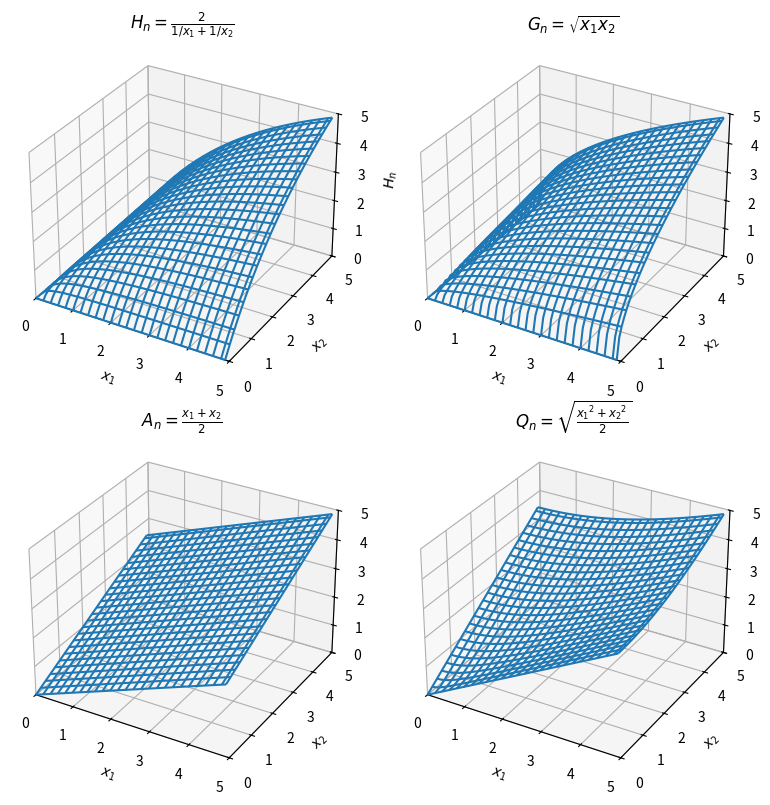

Python code for this plot:
#!/usr/bin/python3


import numpy as np
import matplotlib.pyplot as plt
from mpl_toolkits.mplot3d import Axes3D


x   = np.arange(0, 5, 0.1)
y   = np.arange(0, 5, 0.1)
x,y = np.meshgrid(x, y)
lim = [0, 5]

An = (x + y) / 2
Hn = 2 / (1/x + 1/y)
Qn = np.sqrt((x**2 + y**2) / 2)
Gn = np.sqrt(x*y)

fig, axs = plt.subplots(2, 2, figsize=(8,8), subplot_kw={'projection':'3d'})

axs[0][0].plot_wireframe(x, y, Hn, rstride=2, cstride=2)
axs[0][0].set_xlim(lim)
axs[0][0].set_ylim(lim)
axs[0][0].set_zlim(lim)
axs[0][0].set_xlabel(r'$x_1$')
axs[0][0].set_ylabel(r'$x_2$')
axs[0][0].set_zlabel(r'$H_n$')
axs[0][0].set_title(r'$H_n=\frac{2}{1/x_1+1/x_2}$')

axs[0][1].plot_wireframe(x, y, Gn, rstride=2, cstride=2)
axs[0][1].set_xlim(lim)
axs[0][1].set_ylim(lim)
axs[0][1].set_zlim(lim)
axs[0][1].set_xlabel(r'$x_1$')
axs[0][1].set_ylabel(r'$x_2$')
axs[0][1].set_title(r'$G_n=\sqrt{x_1x_2}$')

axs[1][0].plot_wireframe(x, y, An, rstride=2, cstride=2)
axs[1][0].set_xlim(lim)
axs[1][0].set_ylim(lim)
axs[1][0].set_zlim(lim)
axs[1][0].set_xlabel(r'$x_1$')
axs[1][0].set_ylabel(r'$x_2$')
axs[1][0].set_title(r'$A_n=\frac{x_1+x_2}{2}$')

axs[1][1].plot_wireframe(x, y, Qn, rstride=2, cstride=2)
axs[1][1].set_xlim(lim)
axs[1][1].set_ylim(lim)
axs[1][1].set_zlim(lim)
axs[1][1].set_xlabel(r'$x_1$')
axs[1][1].set_ylabel(r'$x_2$')
axs[1][1].set_title(r'$Q_n=\sqrt{\frac{{x_1}^2+{x_2}^2}{2}}$')

plt.tight_layout()
plt.show()
